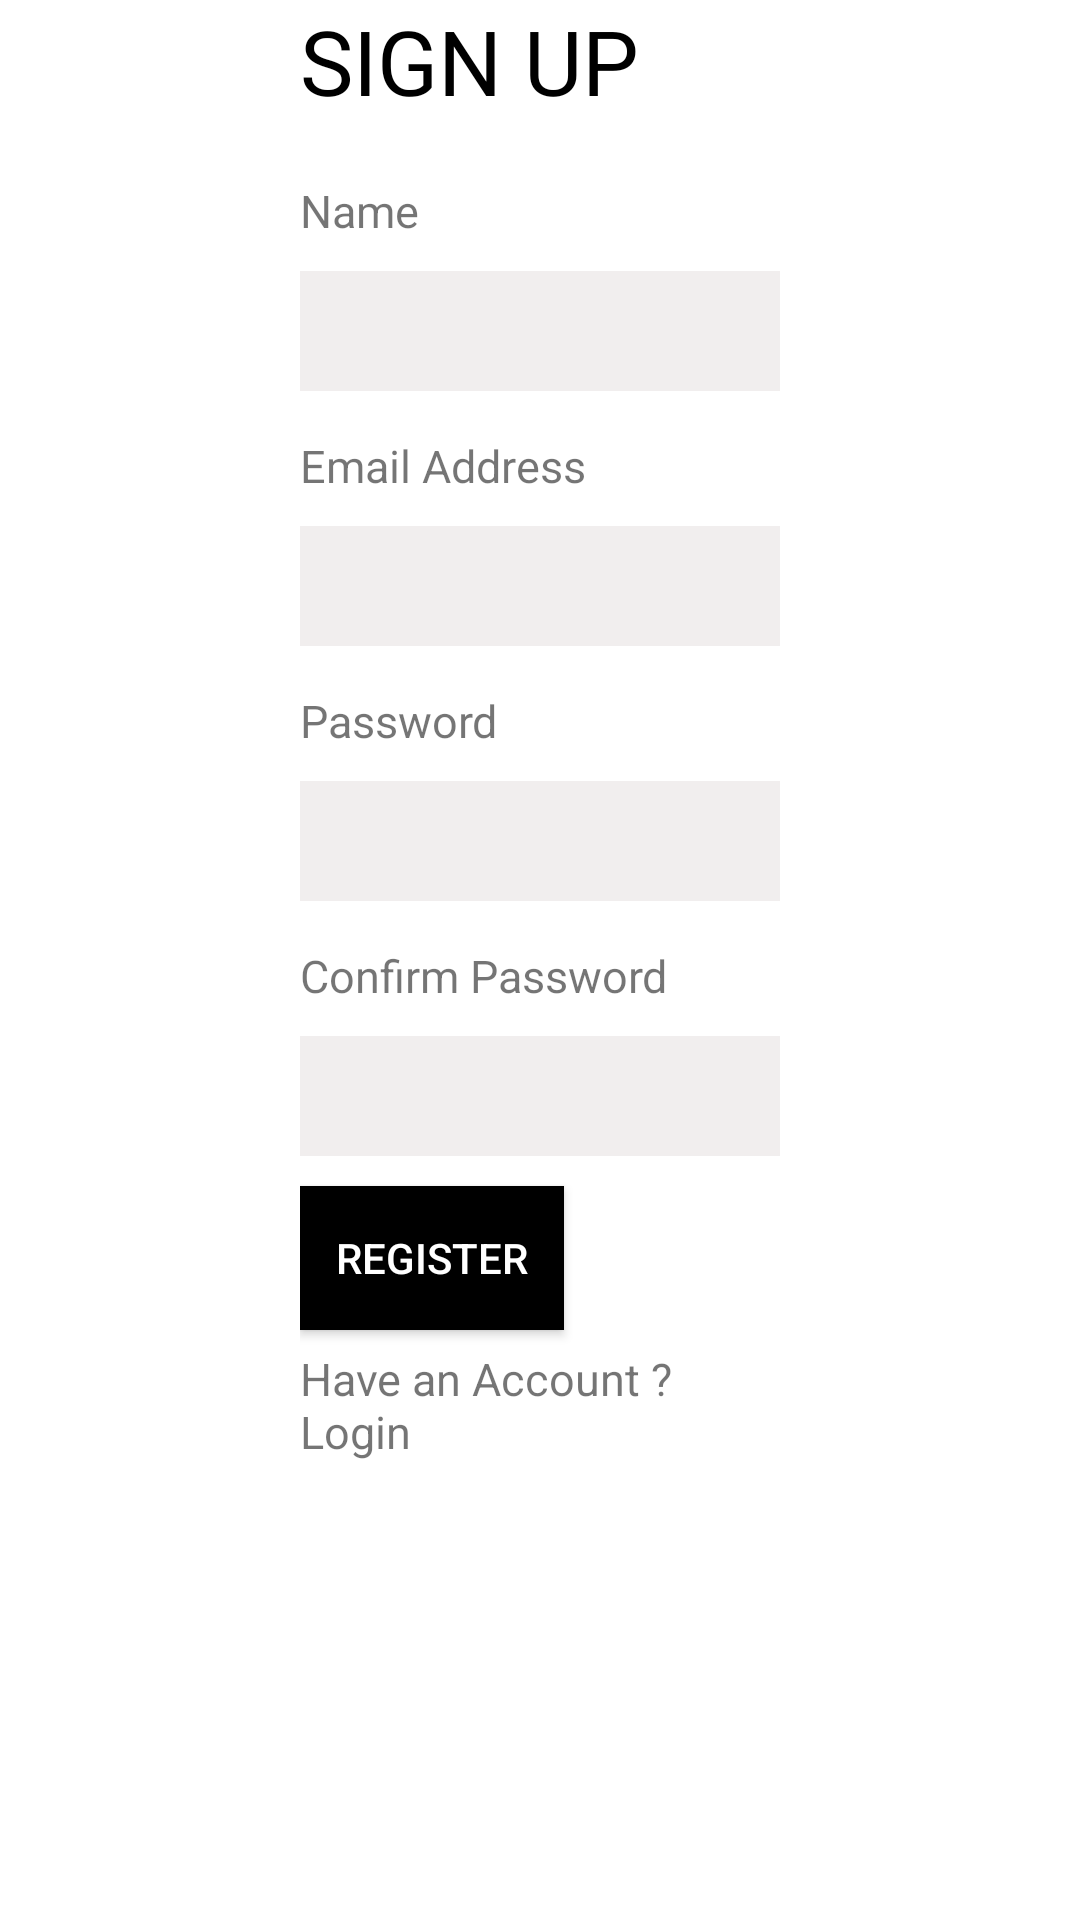

This screen was rendered from an Android layout file. Write that file and the resources it references.
<!-- AndroidManifest.xml: application theme Theme.ShopeeShop -->
<!-- res/layout/fragment_register.xml -->
<?xml version="1.0" encoding="utf-8"?>
<LinearLayout xmlns:android="http://schemas.android.com/apk/res/android"
    android:layout_width="match_parent"
    android:layout_height="match_parent"
    xmlns:app="http://schemas.android.com/apk/res-auto"
    android:layout_marginTop="40dp"
    android:paddingStart="100dp"
    android:paddingEnd="100dp"
    android:orientation="vertical">

    <TextView
        android:layout_width="wrap_content"
        android:layout_height="wrap_content"
        android:text="SIGN UP"
        android:textSize="30dp"
        android:textColor="#000"/>

    <EditText
        android:id="@+id/tv_wrong_password"
        android:layout_width="match_parent"
        android:layout_height="40dp"
        android:text="Passwords do not match"
        android:background="#FBEDE8"
        android:textColor="#AA2D05"
        android:textSize="15dp"
        android:paddingStart="20dp"
        android:layout_marginTop="10dp"
        android:visibility="gone"
        android:gravity="center_vertical"/>

    <EditText
        android:id="@+id/tv_user_already"
        android:layout_width="match_parent"
        android:layout_height="40dp"
        android:paddingStart="20dp"
        android:text="User already exists"
        android:textSize="15dp"
        android:visibility="gone"
        android:background="#FBEDE8"
        android:textColor="#AA2D05"
        android:layout_marginTop="10dp"
        android:gravity="center_vertical"/>

    <TextView
        android:layout_width="wrap_content"
        android:layout_height="40dp"
        android:text="Name"
        android:textSize="15dp"
        android:layout_marginTop="10dp"
        android:gravity="center_vertical"/>

    <EditText
        android:id="@+id/name"
        android:layout_width="match_parent"
        android:layout_height="40dp"
        android:paddingStart="20dp"
        android:inputType="textEmailAddress"
        android:gravity="center_vertical"
        android:background="#F1EEEE"/>

    <TextView
        android:layout_width="match_parent"
        android:layout_height="40dp"
        android:text="Email Address"
        android:textSize="15dp"
        android:layout_marginTop="5dp"
        android:gravity="center_vertical"/>

    <EditText
        android:id="@+id/email"
        android:layout_width="match_parent"
        android:layout_height="40dp"
        android:paddingStart="20dp"
        android:inputType="textEmailAddress"
        android:gravity="center_vertical"
        android:background="#F1EEEE"/>

    <TextView
        android:layout_width="match_parent"
        android:layout_height="40dp"
        android:text="Password"
        android:textSize="15dp"
        android:layout_marginTop="5dp"
        android:gravity="center_vertical"/>

    <EditText
        android:id="@+id/password"
        android:layout_width="match_parent"
        android:layout_height="40dp"
        android:paddingStart="20dp"
        android:inputType="textPassword"
        android:background="#F1EEEE"/>

    <TextView
        android:layout_width="match_parent"
        android:layout_height="40dp"
        android:text="Confirm Password"
        android:textSize="15dp"
        android:layout_marginTop="5dp"
        android:gravity="center_vertical"/>

    <EditText
        android:id="@+id/confirm_password"
        android:layout_width="match_parent"
        android:layout_height="40dp"
        android:paddingStart="20dp"
        android:inputType="textPassword"
        android:background="#F1EEEE"/>

    <Button
        android:id="@+id/sign_up"
        android:layout_width="wrap_content"
        android:layout_height="wrap_content"
        android:background="#000"
        android:text="REGISTER"
        android:textColor="@color/white"
        android:layout_marginTop="10dp"/>

    <TextView
        android:id="@+id/tv_sign_in"
        android:layout_width="match_parent"
        android:layout_height="40dp"
        android:text="Have an Account ? Login"
        android:textSize="15dp"
        android:layout_marginTop="5dp"
        android:gravity="center_vertical"/>

</LinearLayout>
<!-- resources referenced by this layout -->
<resources>
  <color name="white">#FFFFFFFF</color>
  <style name="Theme.ShopeeShop" parent="Theme.MaterialComponents.DayNight.DarkActionBar">
          
          <item name="colorPrimary">@color/purple_500</item>
          <item name="colorPrimaryVariant">@color/purple_700</item>
          <item name="colorOnPrimary">@color/white</item>
          
          <item name="colorSecondary">@color/teal_200</item>
          <item name="colorSecondaryVariant">@color/teal_700</item>
          <item name="colorOnSecondary">@color/black</item>
          
          <item name="android:statusBarColor" tools:targetApi="l">?attr/colorPrimaryVariant</item>
          
      </style>
  <color name="purple_500">#FF6200EE</color>
  <color name="purple_700">#FF3700B3</color>
  <color name="teal_200">#FF03DAC5</color>
  <color name="teal_700">#FF018786</color>
  <color name="black">#FF000000</color>
</resources>
